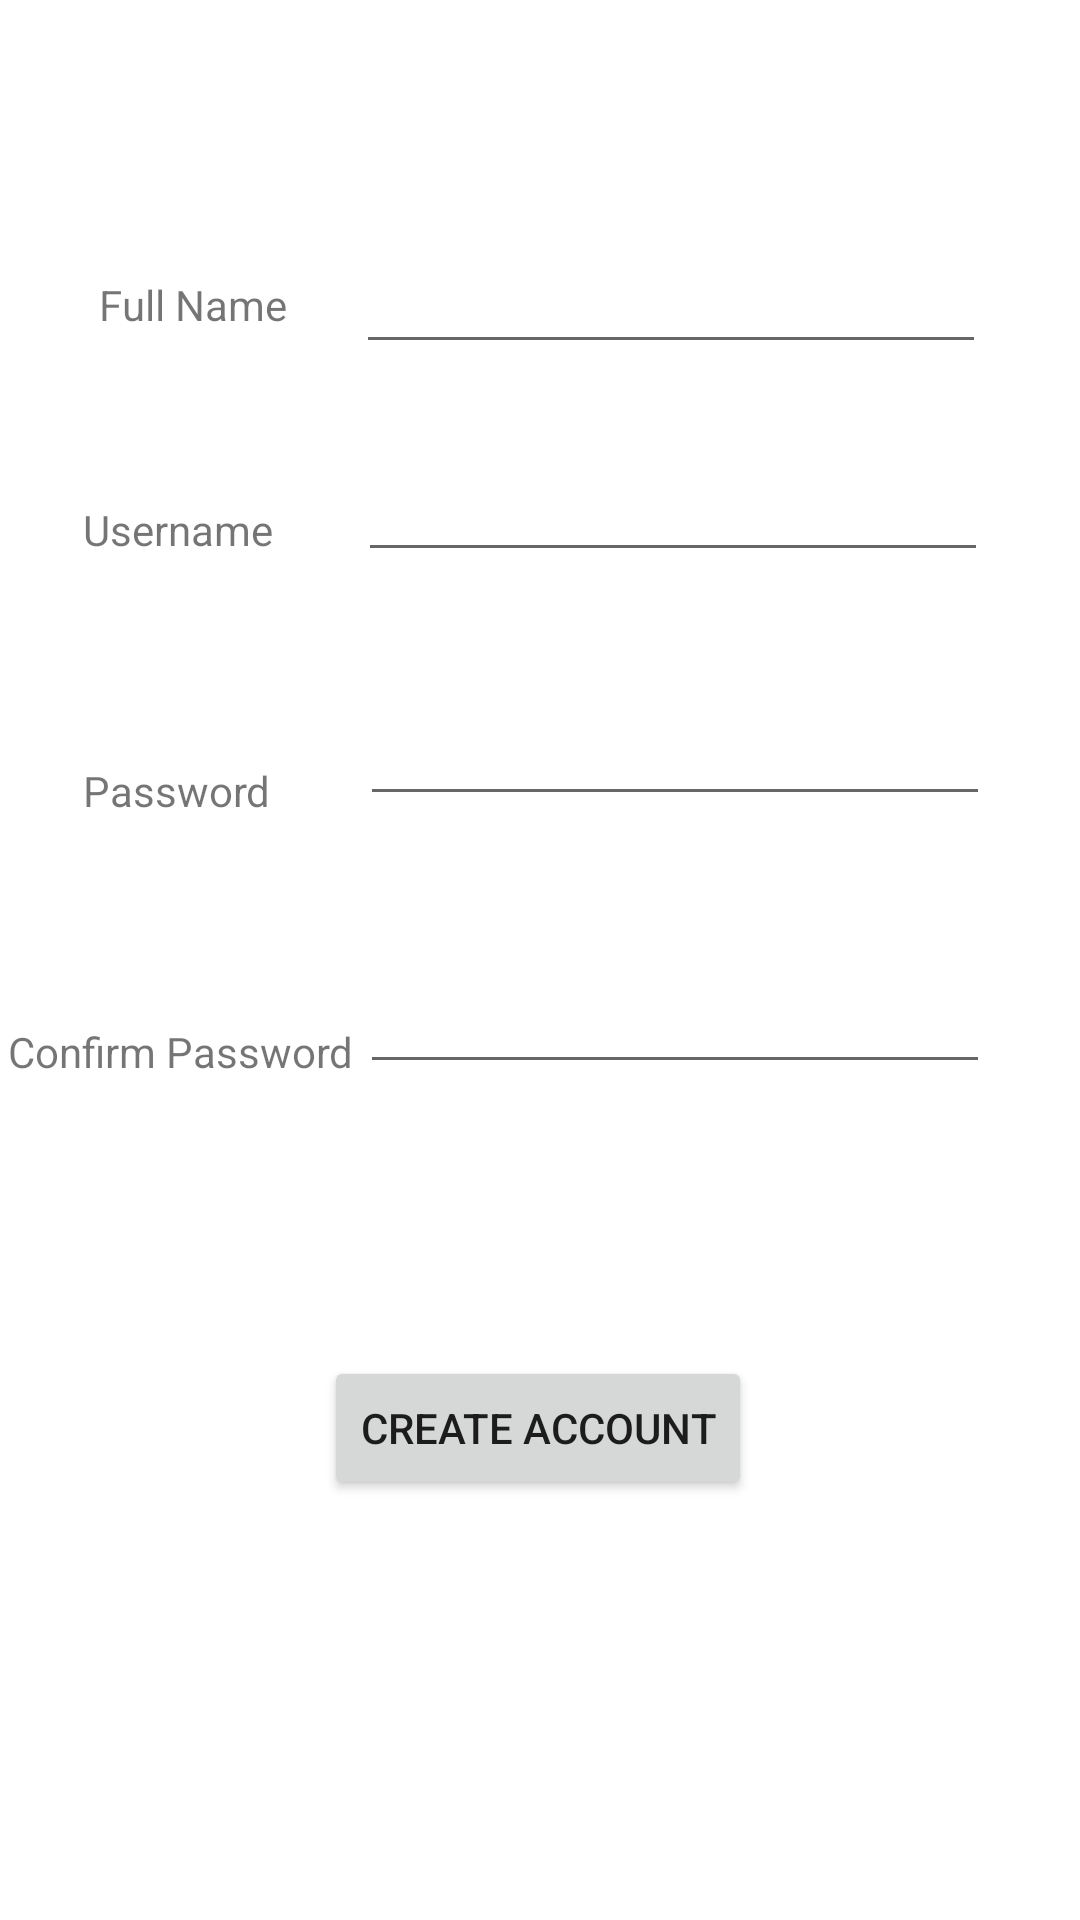

Here is an Android app screen rendered from its layout file. Give the layout XML and the strings, colors and styles it references.
<!-- AndroidManifest.xml: application theme Theme.ITubeAPP -->
<!-- res/layout/activity_sign_up.xml -->
<?xml version="1.0" encoding="utf-8"?>
<androidx.constraintlayout.widget.ConstraintLayout xmlns:android="http://schemas.android.com/apk/res/android"
    xmlns:app="http://schemas.android.com/apk/res-auto"
    xmlns:tools="http://schemas.android.com/tools"
    android:layout_width="match_parent"
    android:layout_height="match_parent"
    tools:context=".SignUpActivity">

    <EditText
        android:id="@+id/nameInput"
        android:layout_width="wrap_content"
        android:layout_height="wrap_content"
        android:layout_marginTop="80dp"
        android:ems="10"
        android:inputType="textPersonName"
        app:layout_constraintEnd_toEndOf="parent"
        app:layout_constraintHorizontal_bias="0.791"
        app:layout_constraintStart_toStartOf="parent"
        app:layout_constraintTop_toTopOf="parent" />

    <EditText
        android:id="@+id/signupUsernameInput"
        android:layout_width="wrap_content"
        android:layout_height="wrap_content"
        android:layout_marginTop="28dp"
        android:ems="10"
        android:inputType="textPersonName"
        app:layout_constraintEnd_toEndOf="parent"
        app:layout_constraintHorizontal_bias="0.796"
        app:layout_constraintStart_toStartOf="parent"
        app:layout_constraintTop_toBottomOf="@+id/nameInput" />

    <EditText
        android:id="@+id/passwordSignUpInput"
        android:layout_width="wrap_content"
        android:layout_height="wrap_content"
        android:layout_marginTop="40dp"
        android:ems="10"
        android:inputType="textPassword"
        app:layout_constraintEnd_toEndOf="parent"
        app:layout_constraintHorizontal_bias="0.8"
        app:layout_constraintStart_toStartOf="parent"
        app:layout_constraintTop_toBottomOf="@+id/signupUsernameInput" />

    <EditText
        android:id="@+id/cPasswordInput"
        android:layout_width="wrap_content"
        android:layout_height="wrap_content"
        android:layout_marginTop="48dp"
        android:ems="10"
        android:inputType="textPassword"
        app:layout_constraintEnd_toEndOf="parent"
        app:layout_constraintHorizontal_bias="0.8"
        app:layout_constraintStart_toStartOf="parent"
        app:layout_constraintTop_toBottomOf="@+id/passwordSignUpInput" />

    <Button
        android:id="@+id/createAccountButton"
        android:layout_width="wrap_content"
        android:layout_height="wrap_content"
        android:layout_marginBottom="140dp"
        android:text="Create Account"
        app:layout_constraintBottom_toBottomOf="parent"
        app:layout_constraintEnd_toEndOf="parent"
        app:layout_constraintHorizontal_bias="0.497"
        app:layout_constraintStart_toStartOf="parent" />

    <TextView
        android:id="@+id/textView3"
        android:layout_width="wrap_content"
        android:layout_height="wrap_content"
        android:layout_marginTop="92dp"
        android:text="Full Name"
        app:layout_constraintEnd_toStartOf="@+id/nameInput"
        app:layout_constraintHorizontal_bias="0.587"
        app:layout_constraintStart_toStartOf="parent"
        app:layout_constraintTop_toTopOf="parent" />

    <TextView
        android:id="@+id/textView4"
        android:layout_width="wrap_content"
        android:layout_height="wrap_content"
        android:layout_marginTop="56dp"
        android:text="Username"
        app:layout_constraintEnd_toStartOf="@+id/signupUsernameInput"
        app:layout_constraintHorizontal_bias="0.494"
        app:layout_constraintStart_toStartOf="parent"
        app:layout_constraintTop_toBottomOf="@+id/textView3" />

    <TextView
        android:id="@+id/textView5"
        android:layout_width="wrap_content"
        android:layout_height="wrap_content"
        android:layout_marginTop="68dp"
        android:text="Password"
        app:layout_constraintEnd_toStartOf="@+id/passwordSignUpInput"
        app:layout_constraintHorizontal_bias="0.48"
        app:layout_constraintStart_toStartOf="parent"
        app:layout_constraintTop_toBottomOf="@+id/textView4" />

    <TextView
        android:id="@+id/textView6"
        android:layout_width="wrap_content"
        android:layout_height="wrap_content"
        android:layout_marginTop="68dp"
        android:text="Confirm Password"
        app:layout_constraintEnd_toStartOf="@+id/cPasswordInput"
        app:layout_constraintHorizontal_bias="0.555"
        app:layout_constraintStart_toStartOf="parent"
        app:layout_constraintTop_toBottomOf="@+id/textView5" />

</androidx.constraintlayout.widget.ConstraintLayout>
<!-- resources referenced by this layout -->
<resources>
  <style name="Theme.ITubeAPP" parent="Theme.MaterialComponents.DayNight.DarkActionBar">
          
          <item name="colorPrimary">@color/purple_500</item>
          <item name="colorPrimaryVariant">@color/purple_700</item>
          <item name="colorOnPrimary">@color/white</item>
          
          <item name="colorSecondary">@color/teal_200</item>
          <item name="colorSecondaryVariant">@color/teal_700</item>
          <item name="colorOnSecondary">@color/black</item>
          
          <item name="android:statusBarColor" tools:targetApi="l">?attr/colorPrimaryVariant</item>
          
      </style>
  <!-- not gathered from this repository: default colours our renderer supplied (Android Studio template values) -->
  <color name="purple_500">#FF6200EE</color>
  <color name="purple_700">#FF3700B3</color>
  <color name="teal_200">#FF03DAC5</color>
  <color name="teal_700">#FF018786</color>
  <color name="black">#FF000000</color>
  <color name="white">#FFFFFFFF</color>
</resources>
